Labelled photos from "dataset", an image-classification folder in JohnJCaicedo/Fotos. The possible labels are: buenas, defectuosas.

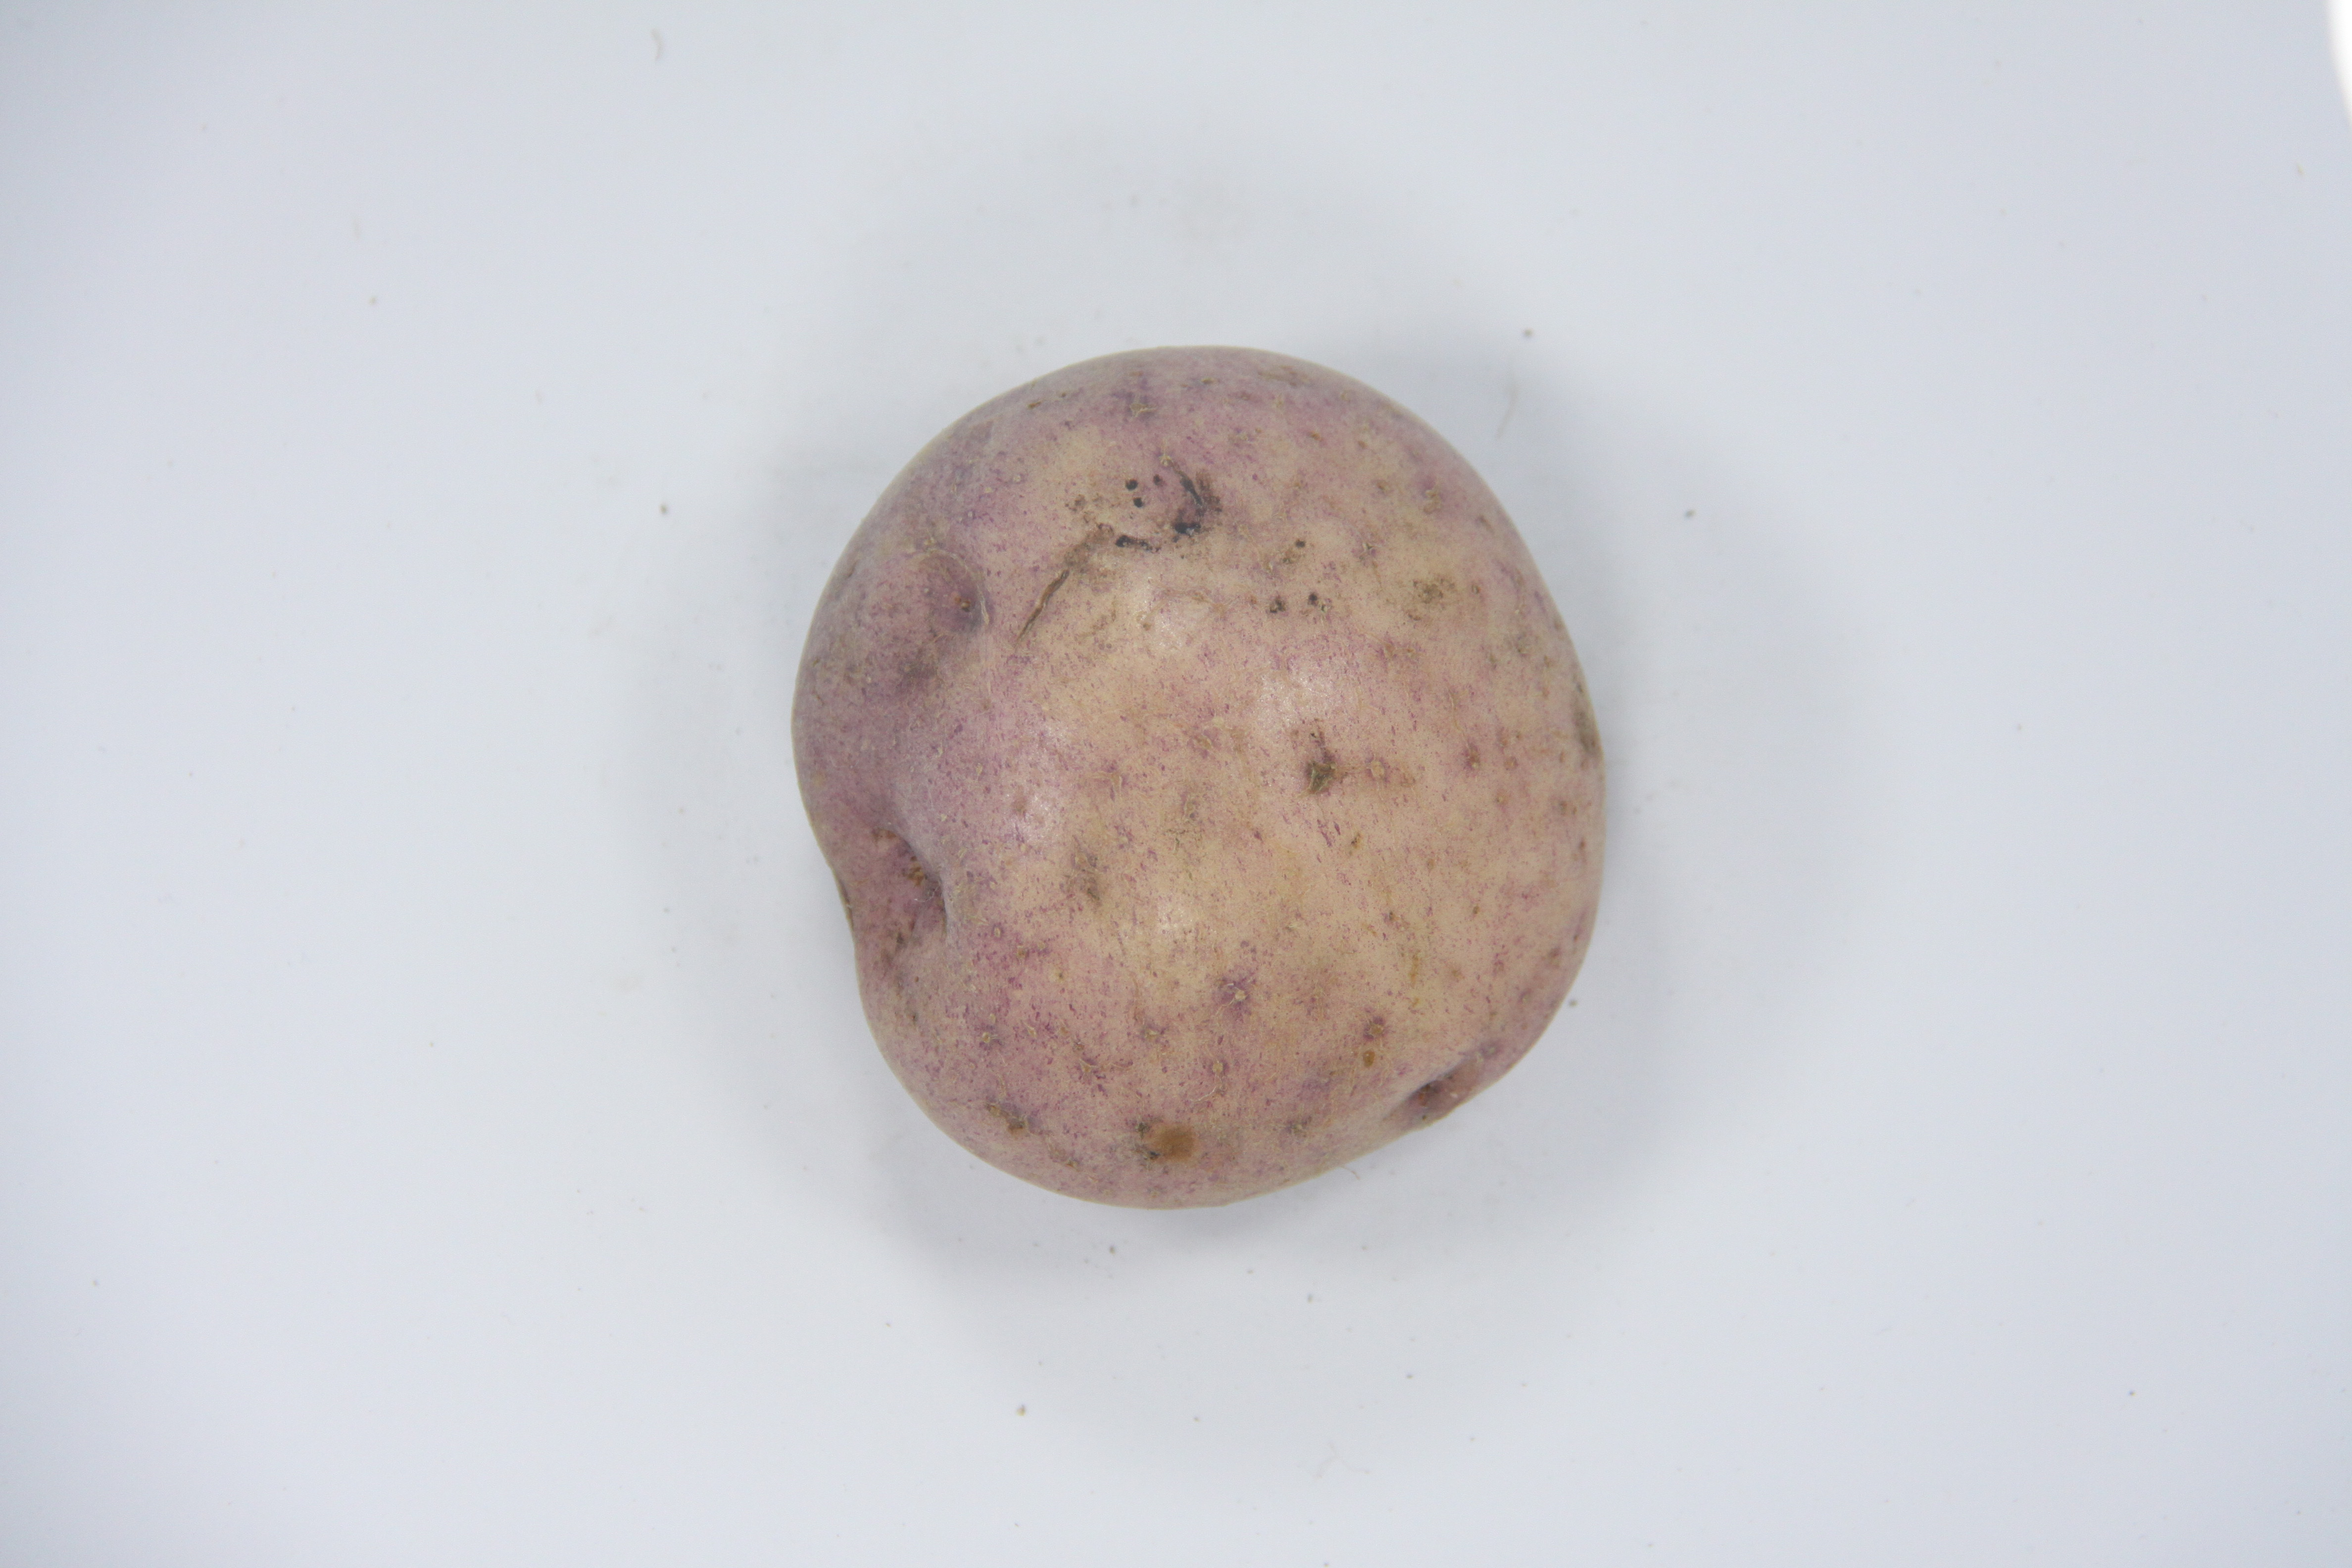
Label: buenas

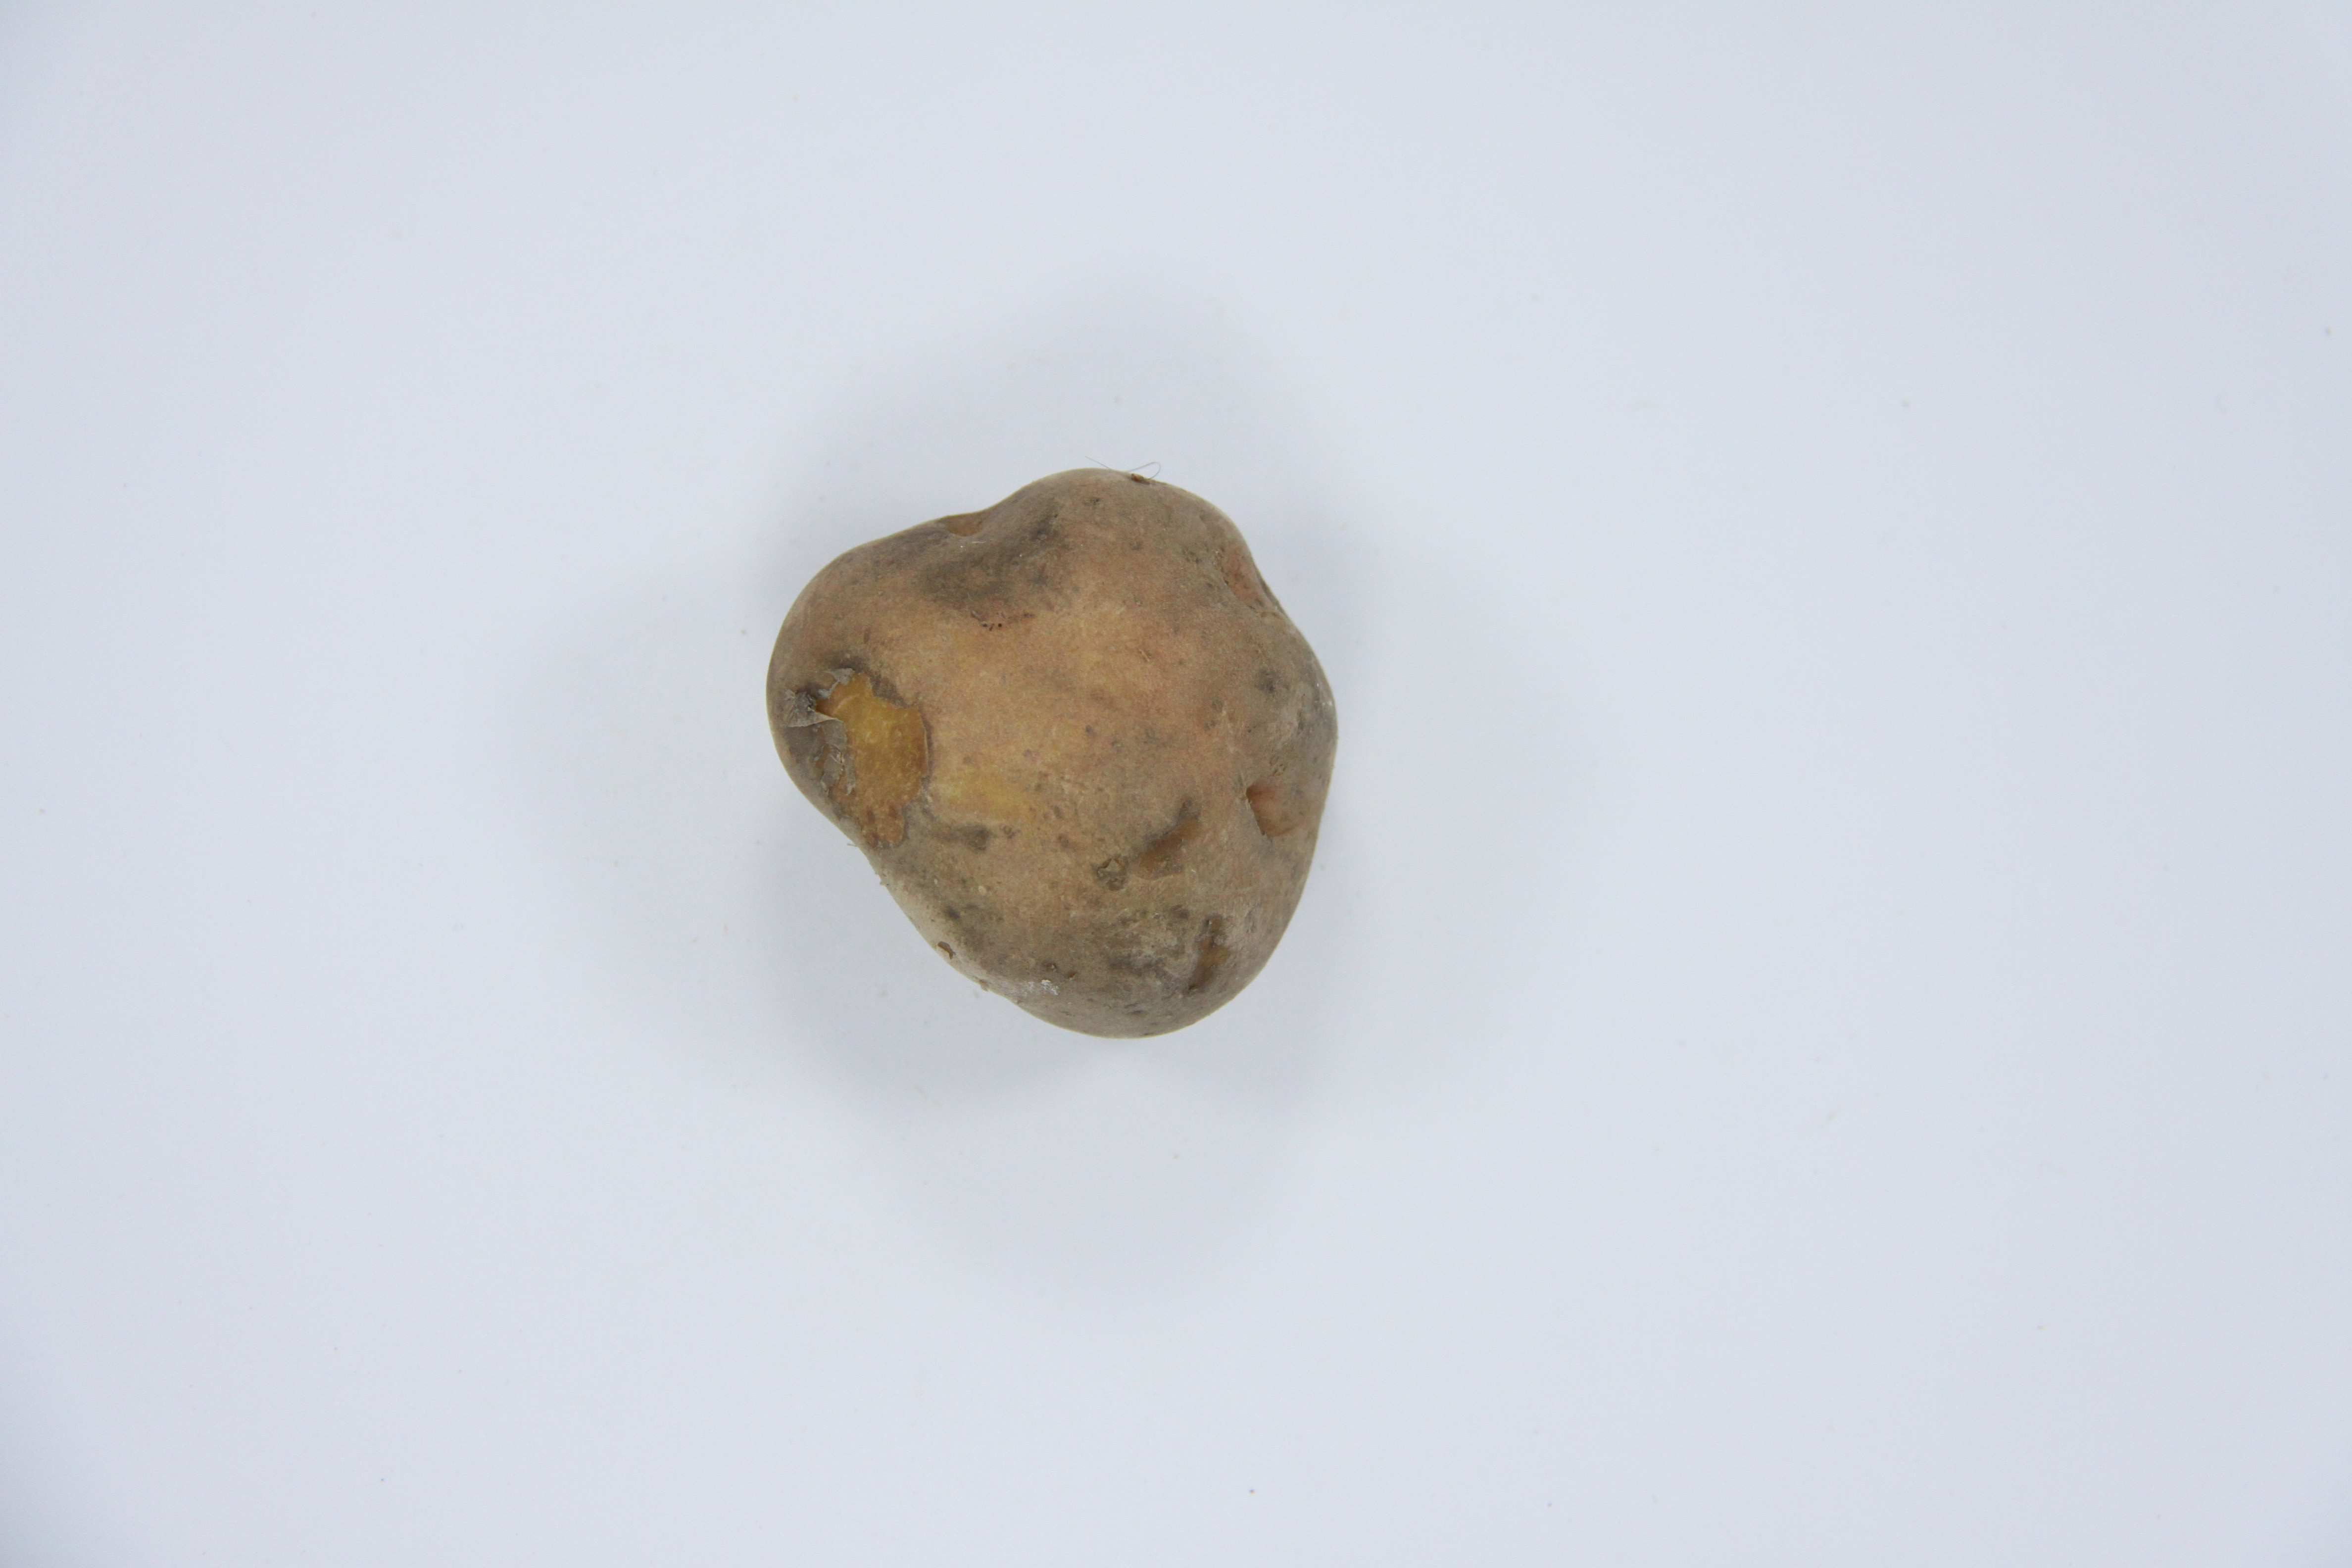
Label: defectuosas

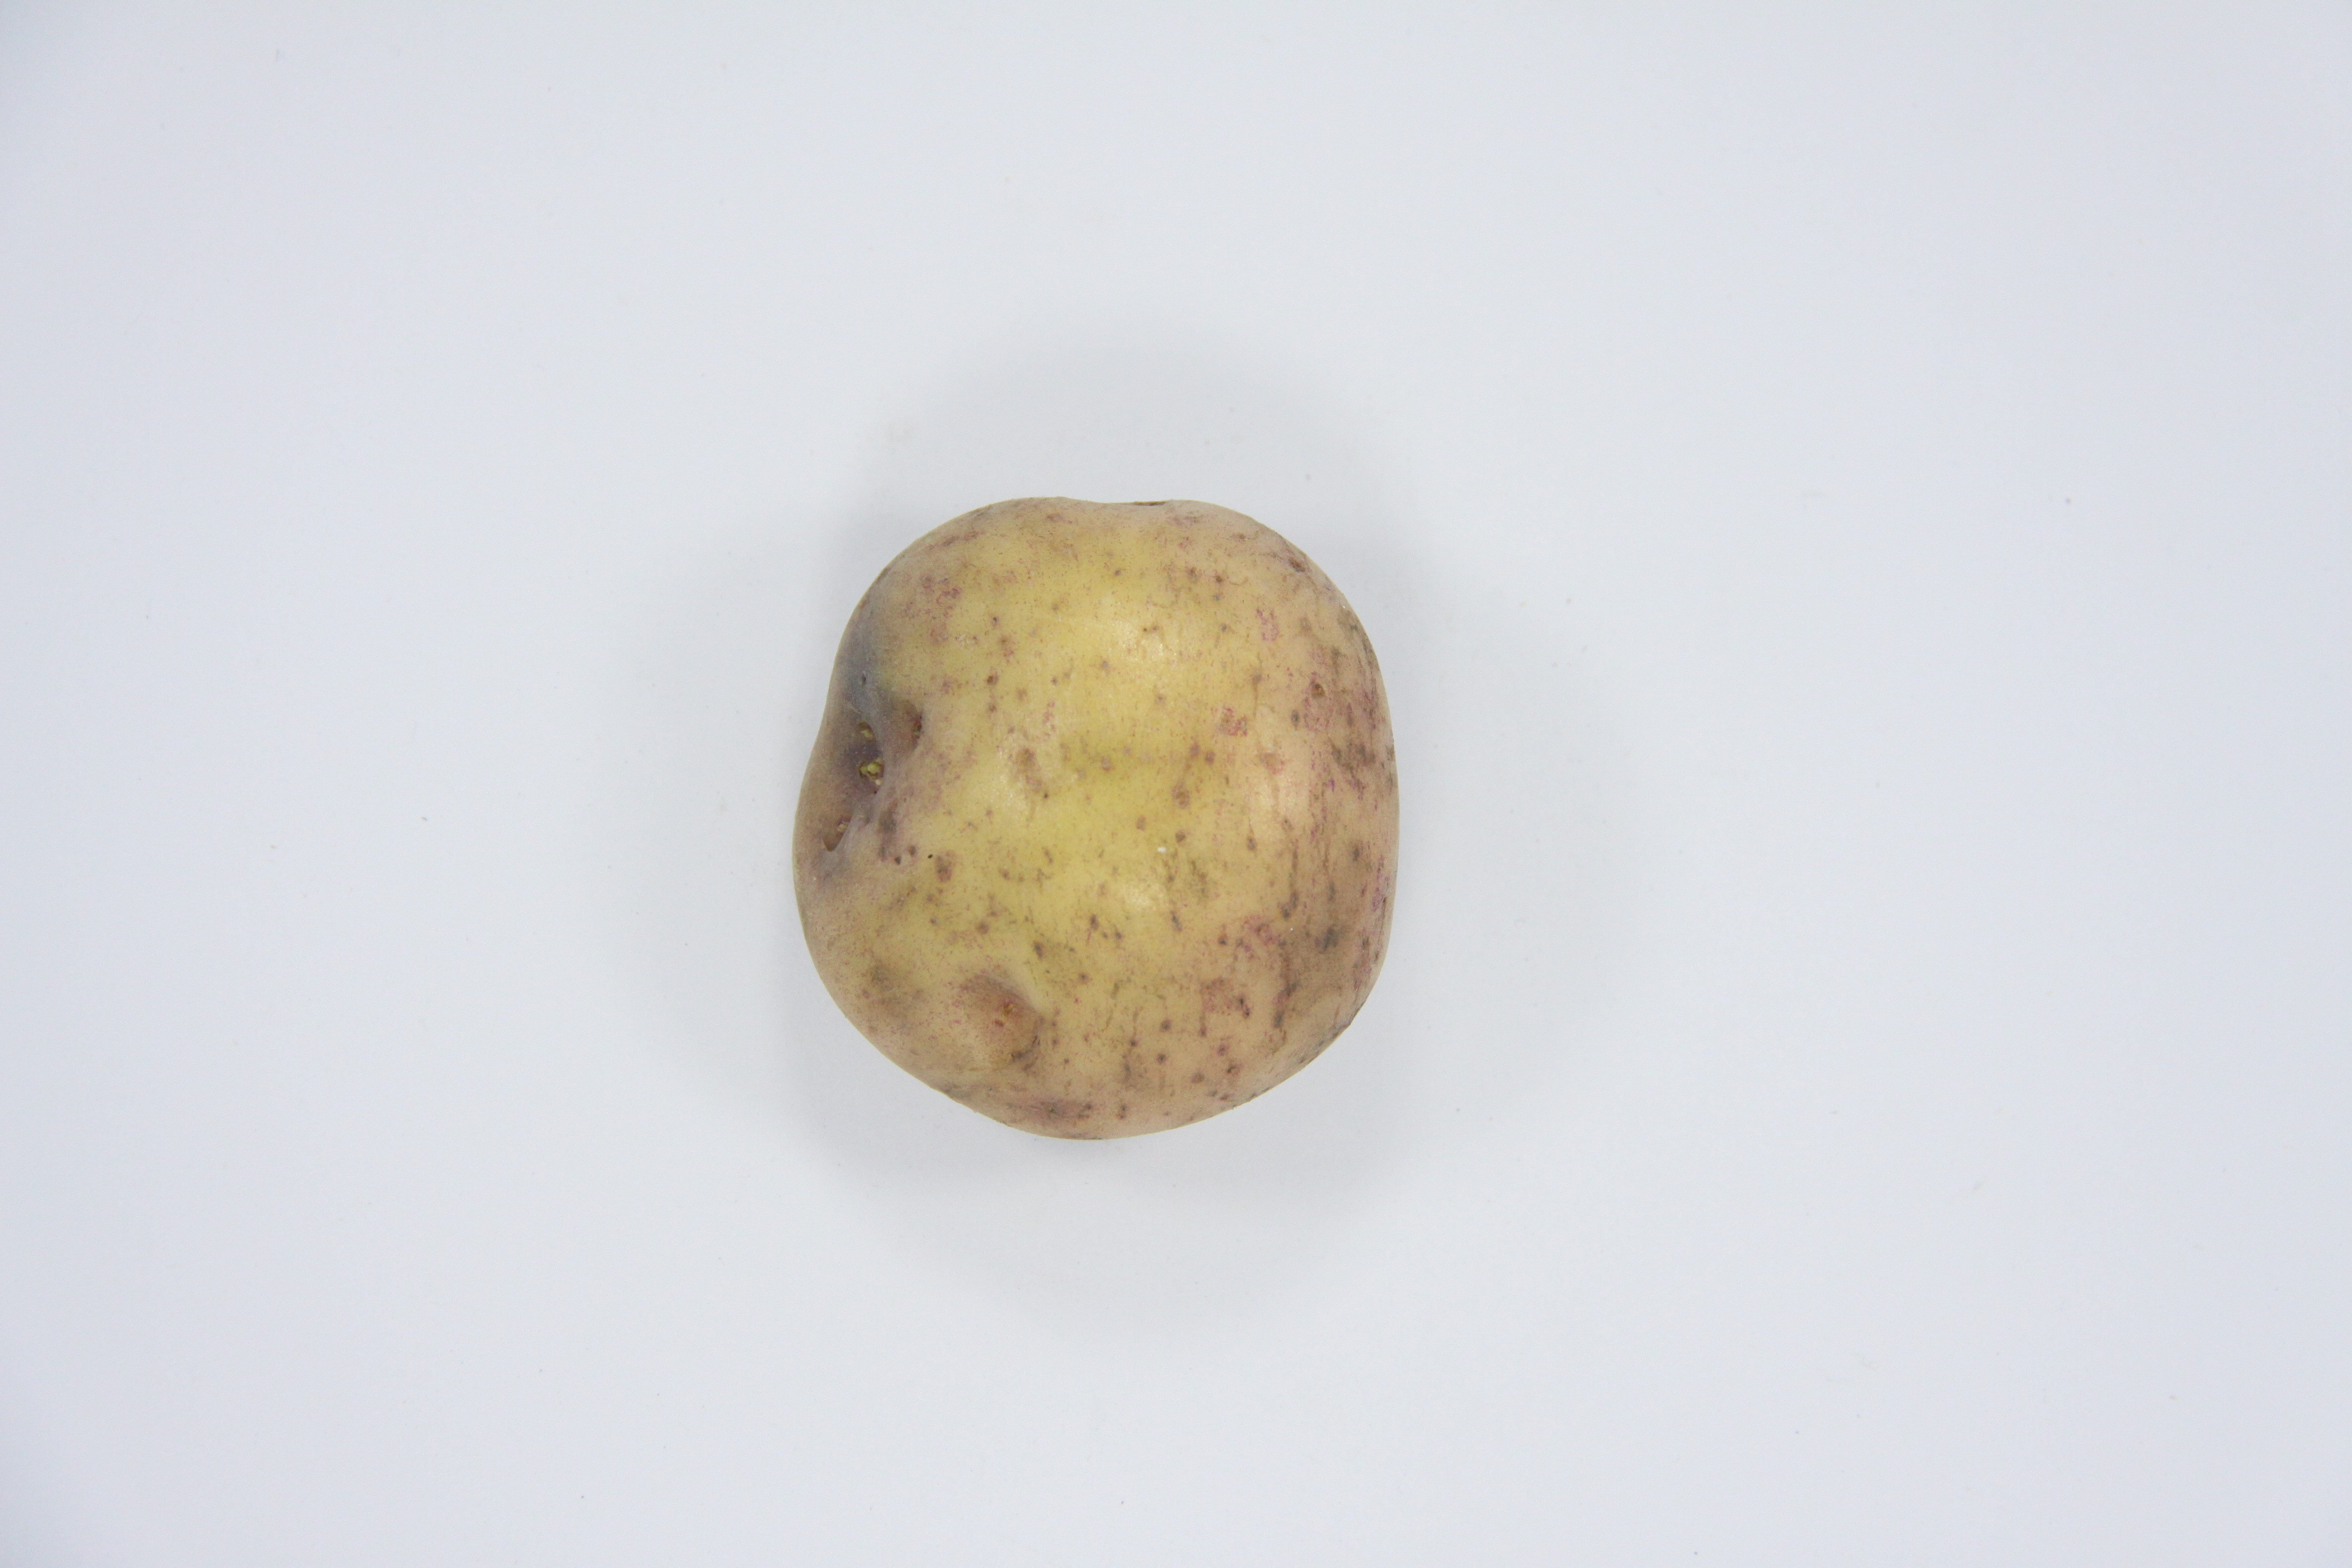
Label: buenas

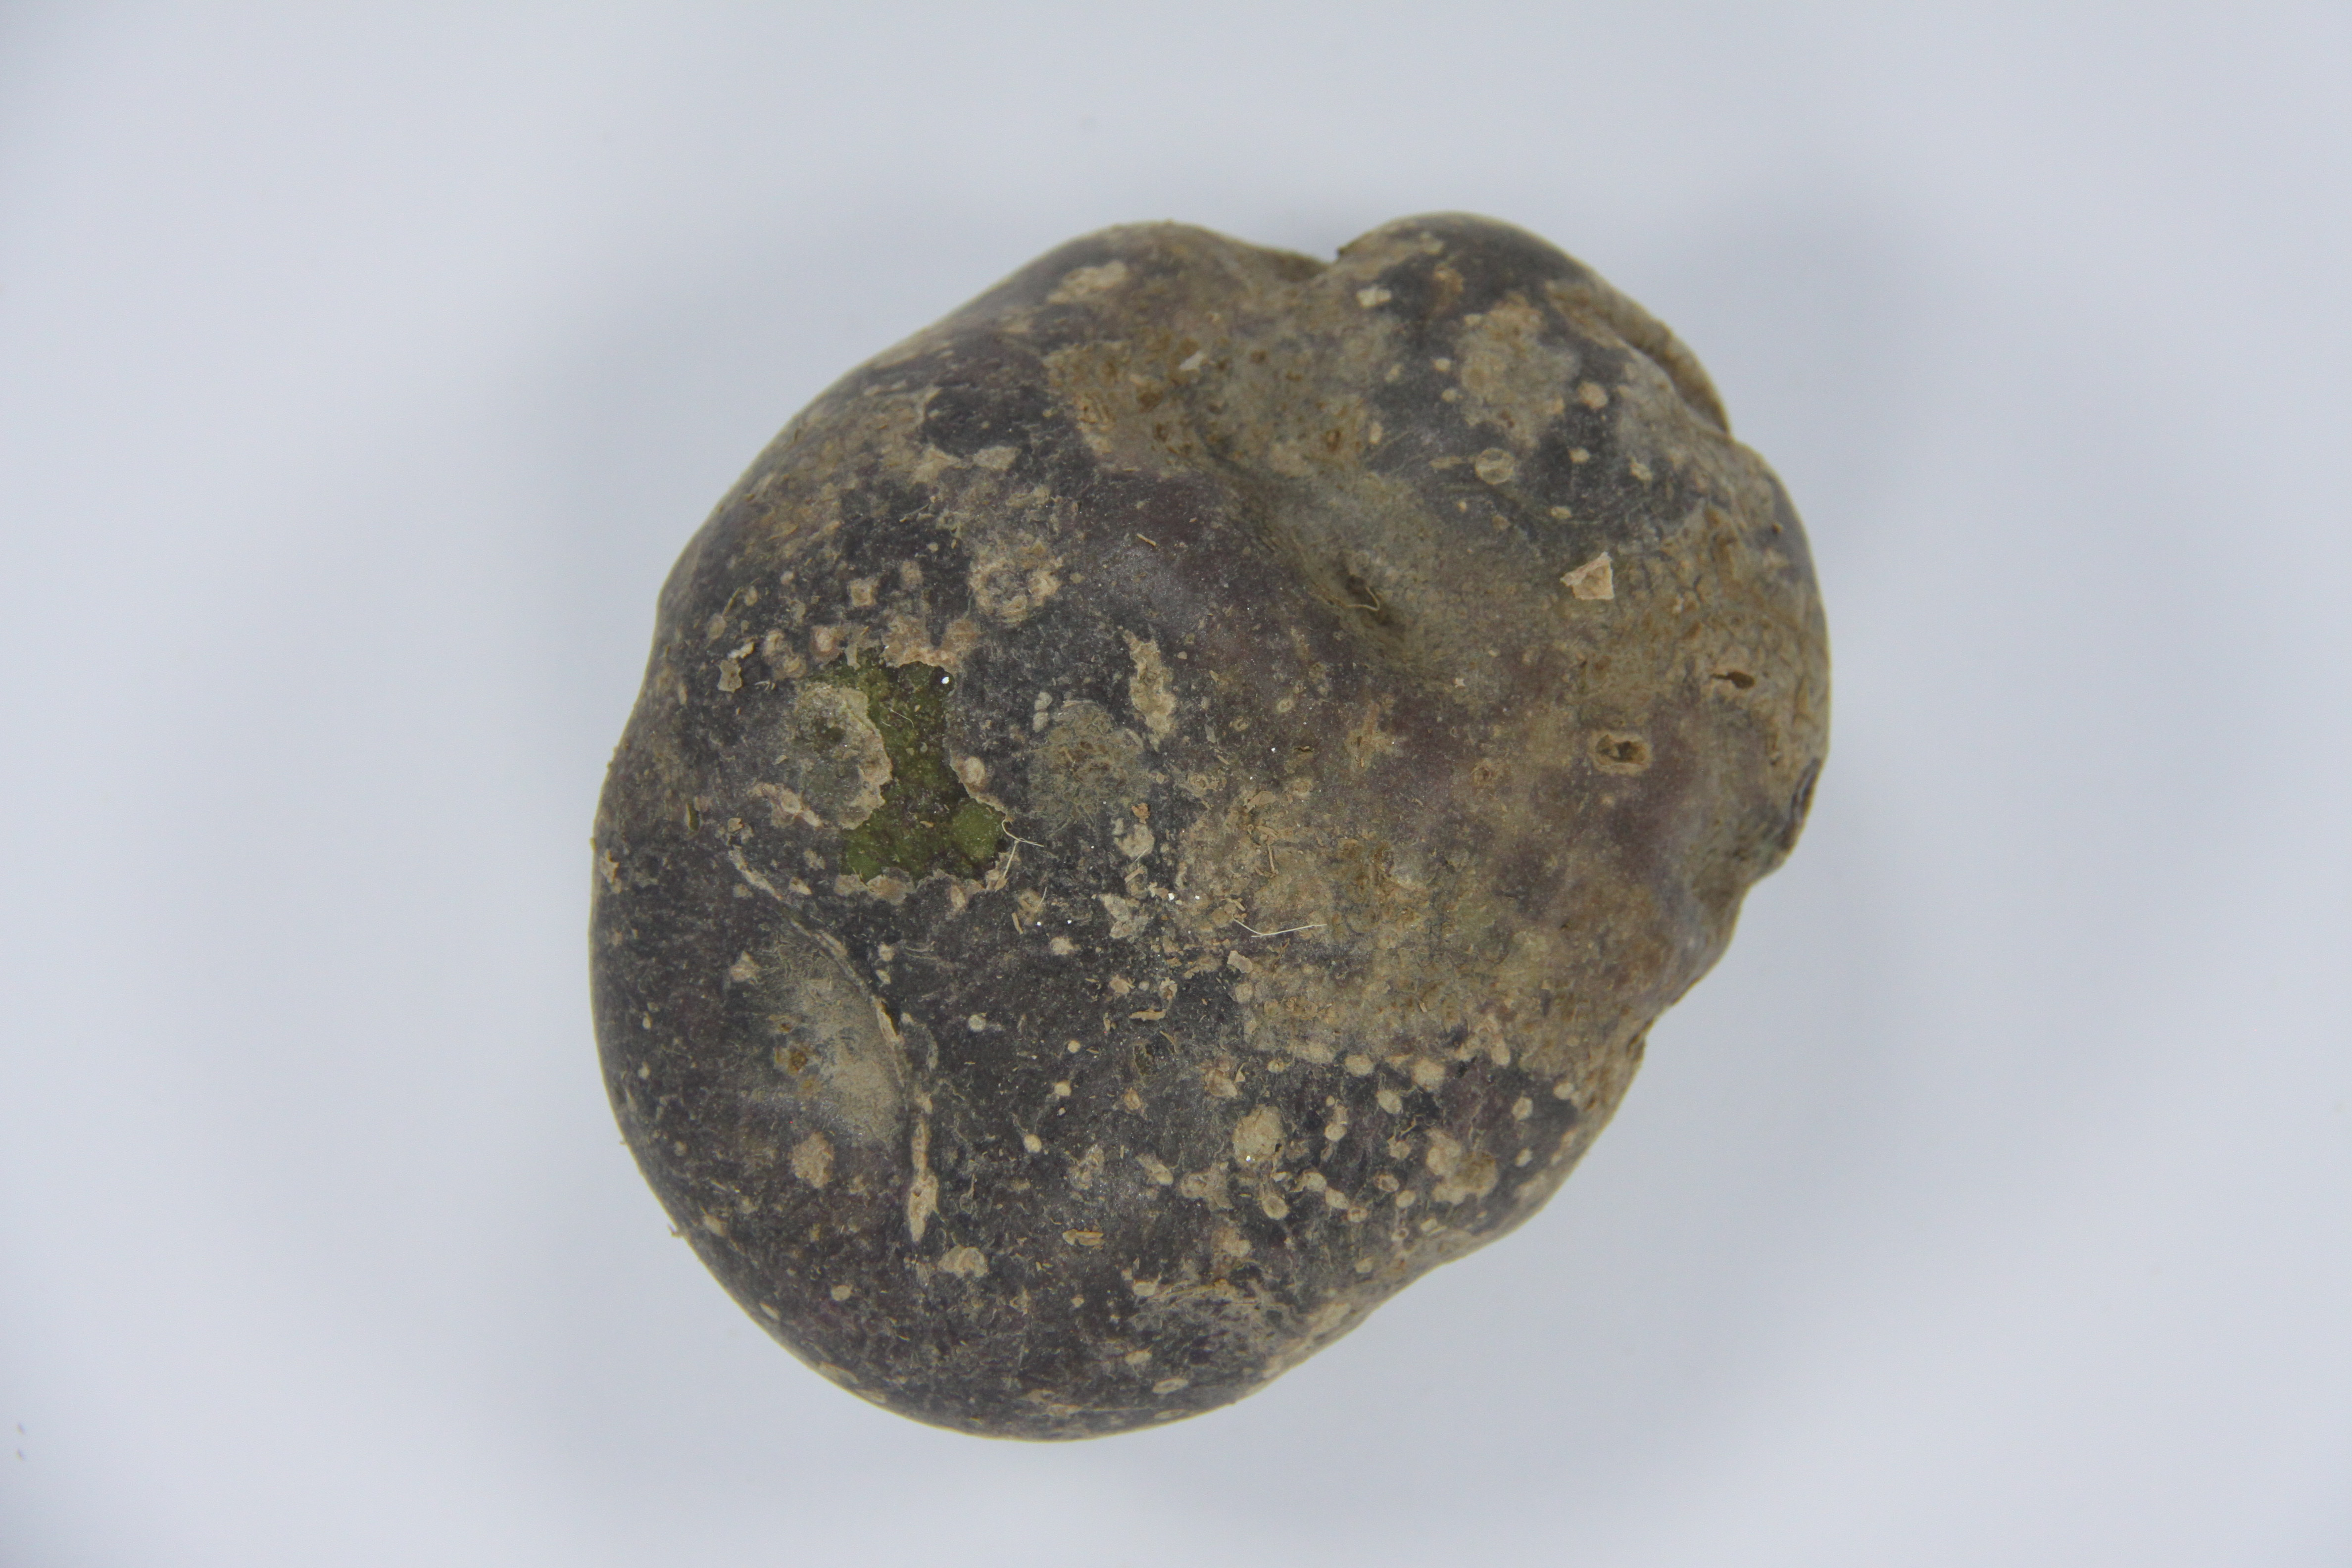
Label: defectuosas

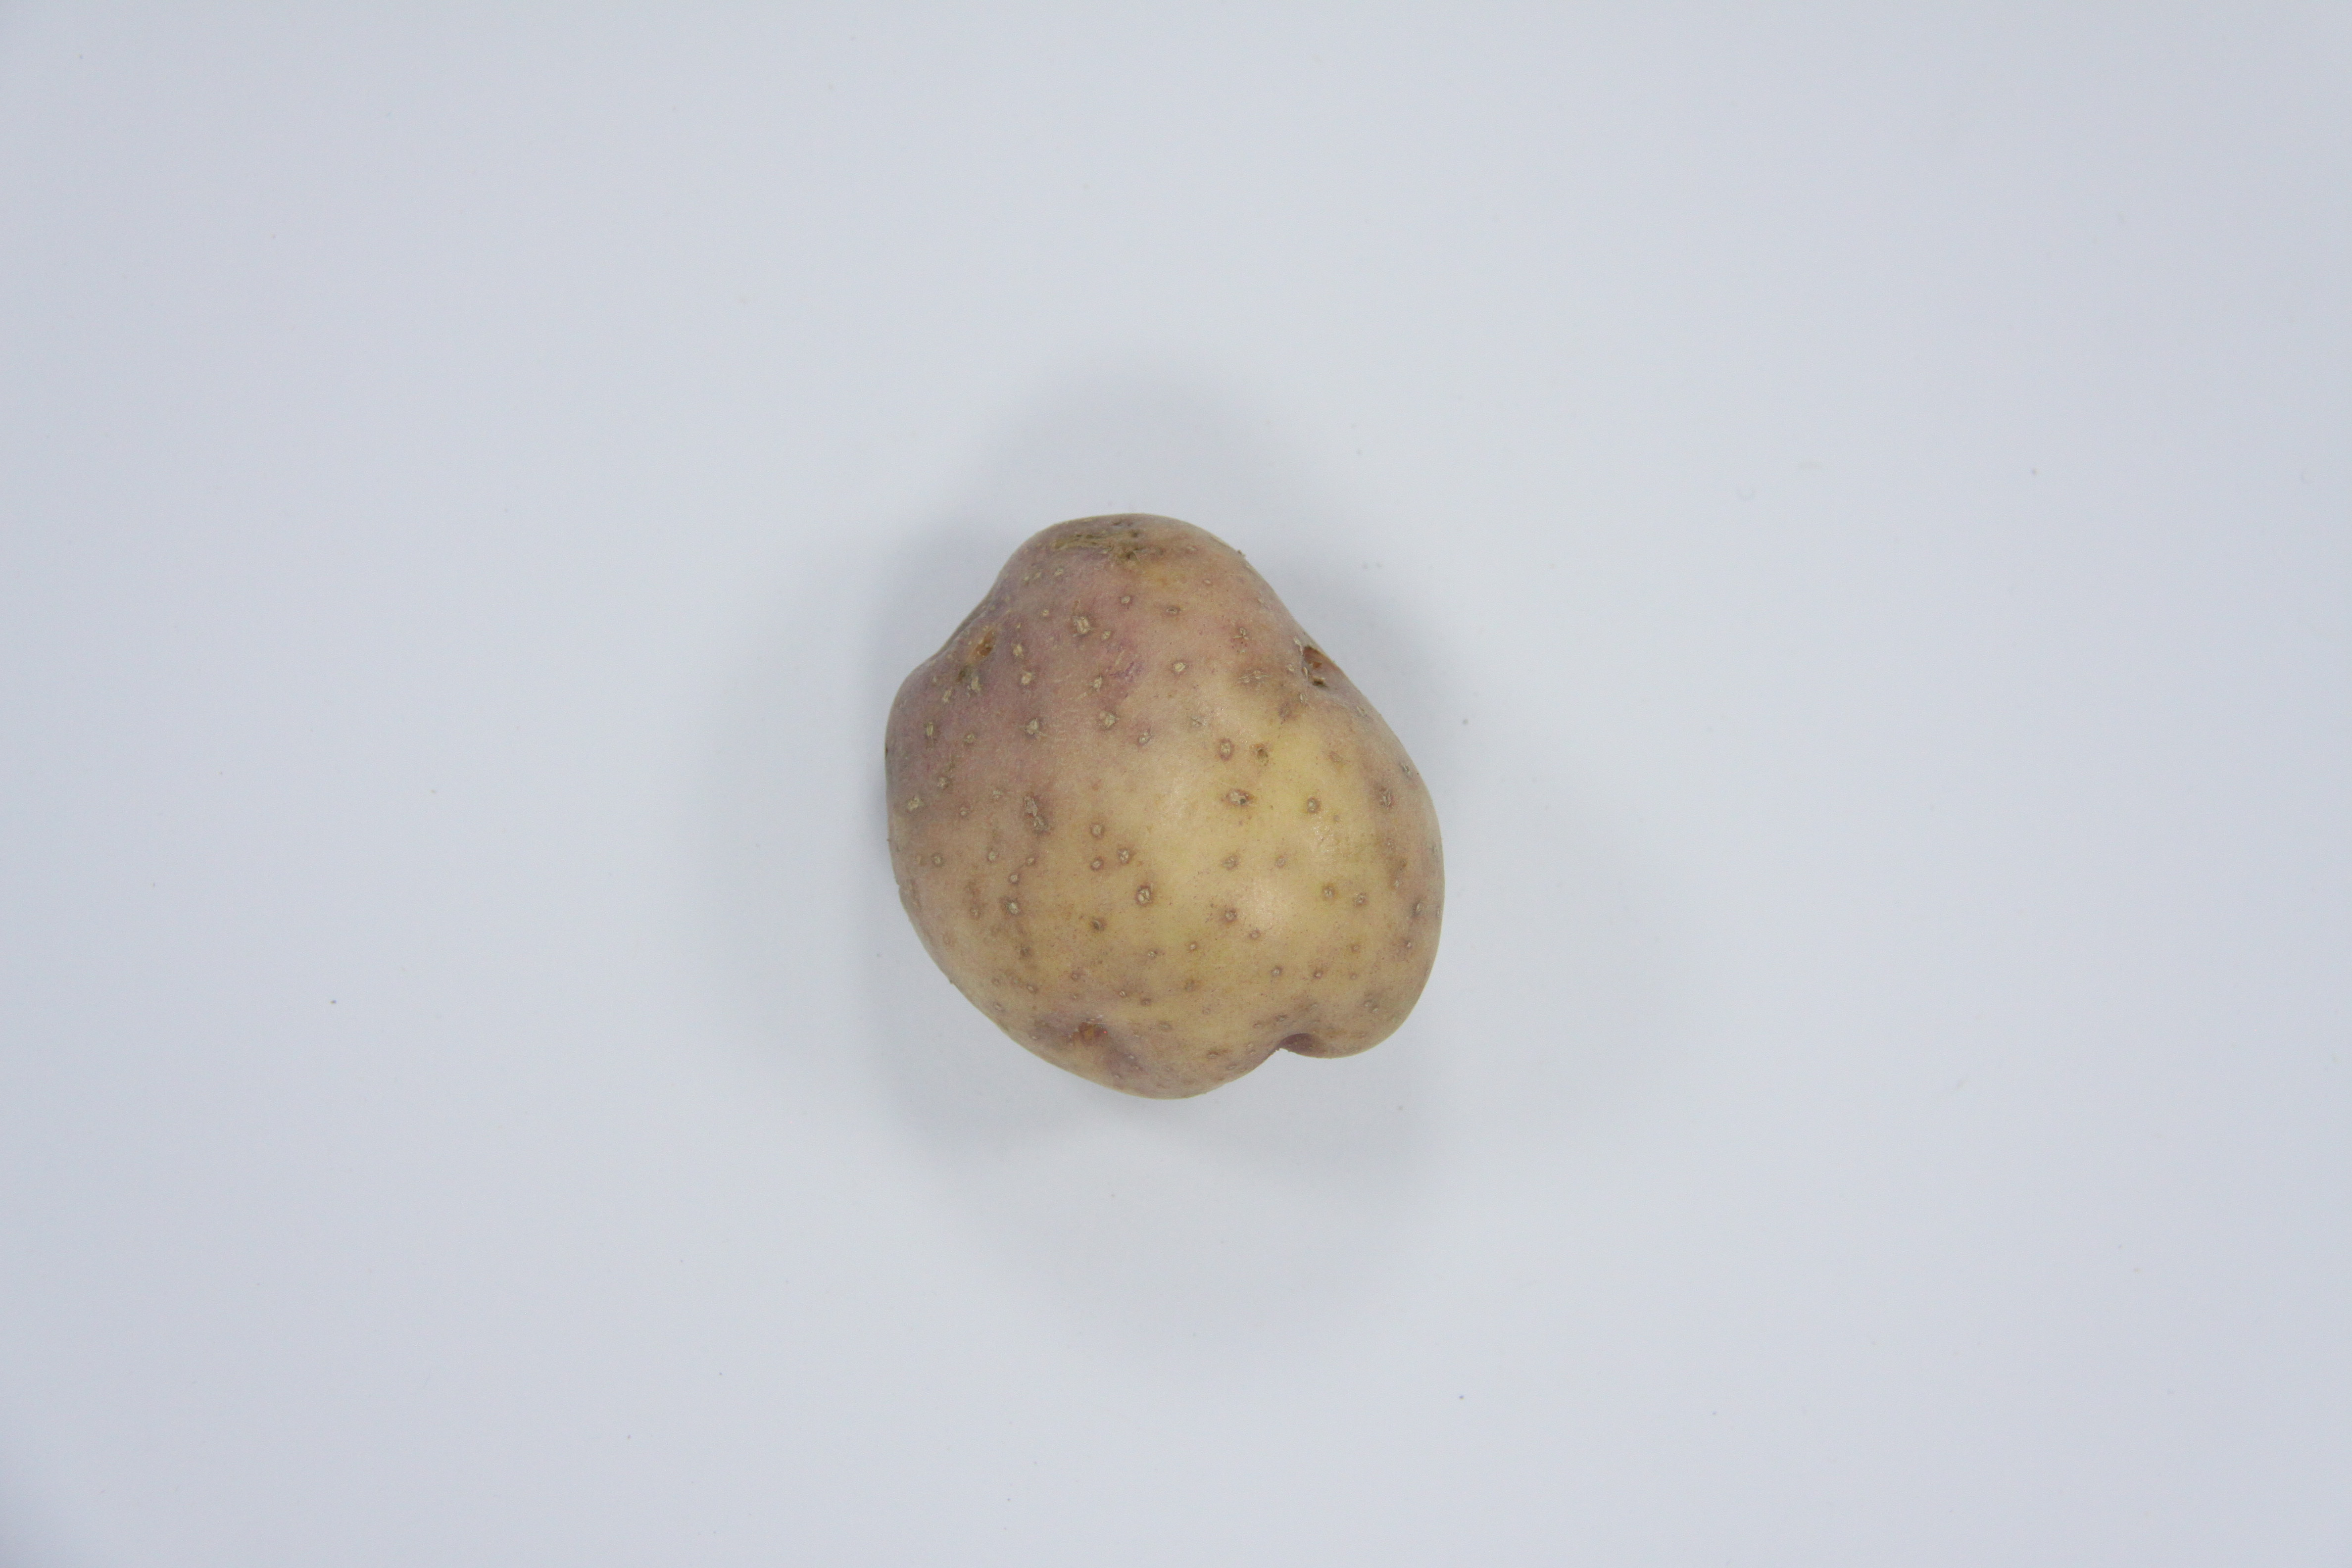
Label: buenas

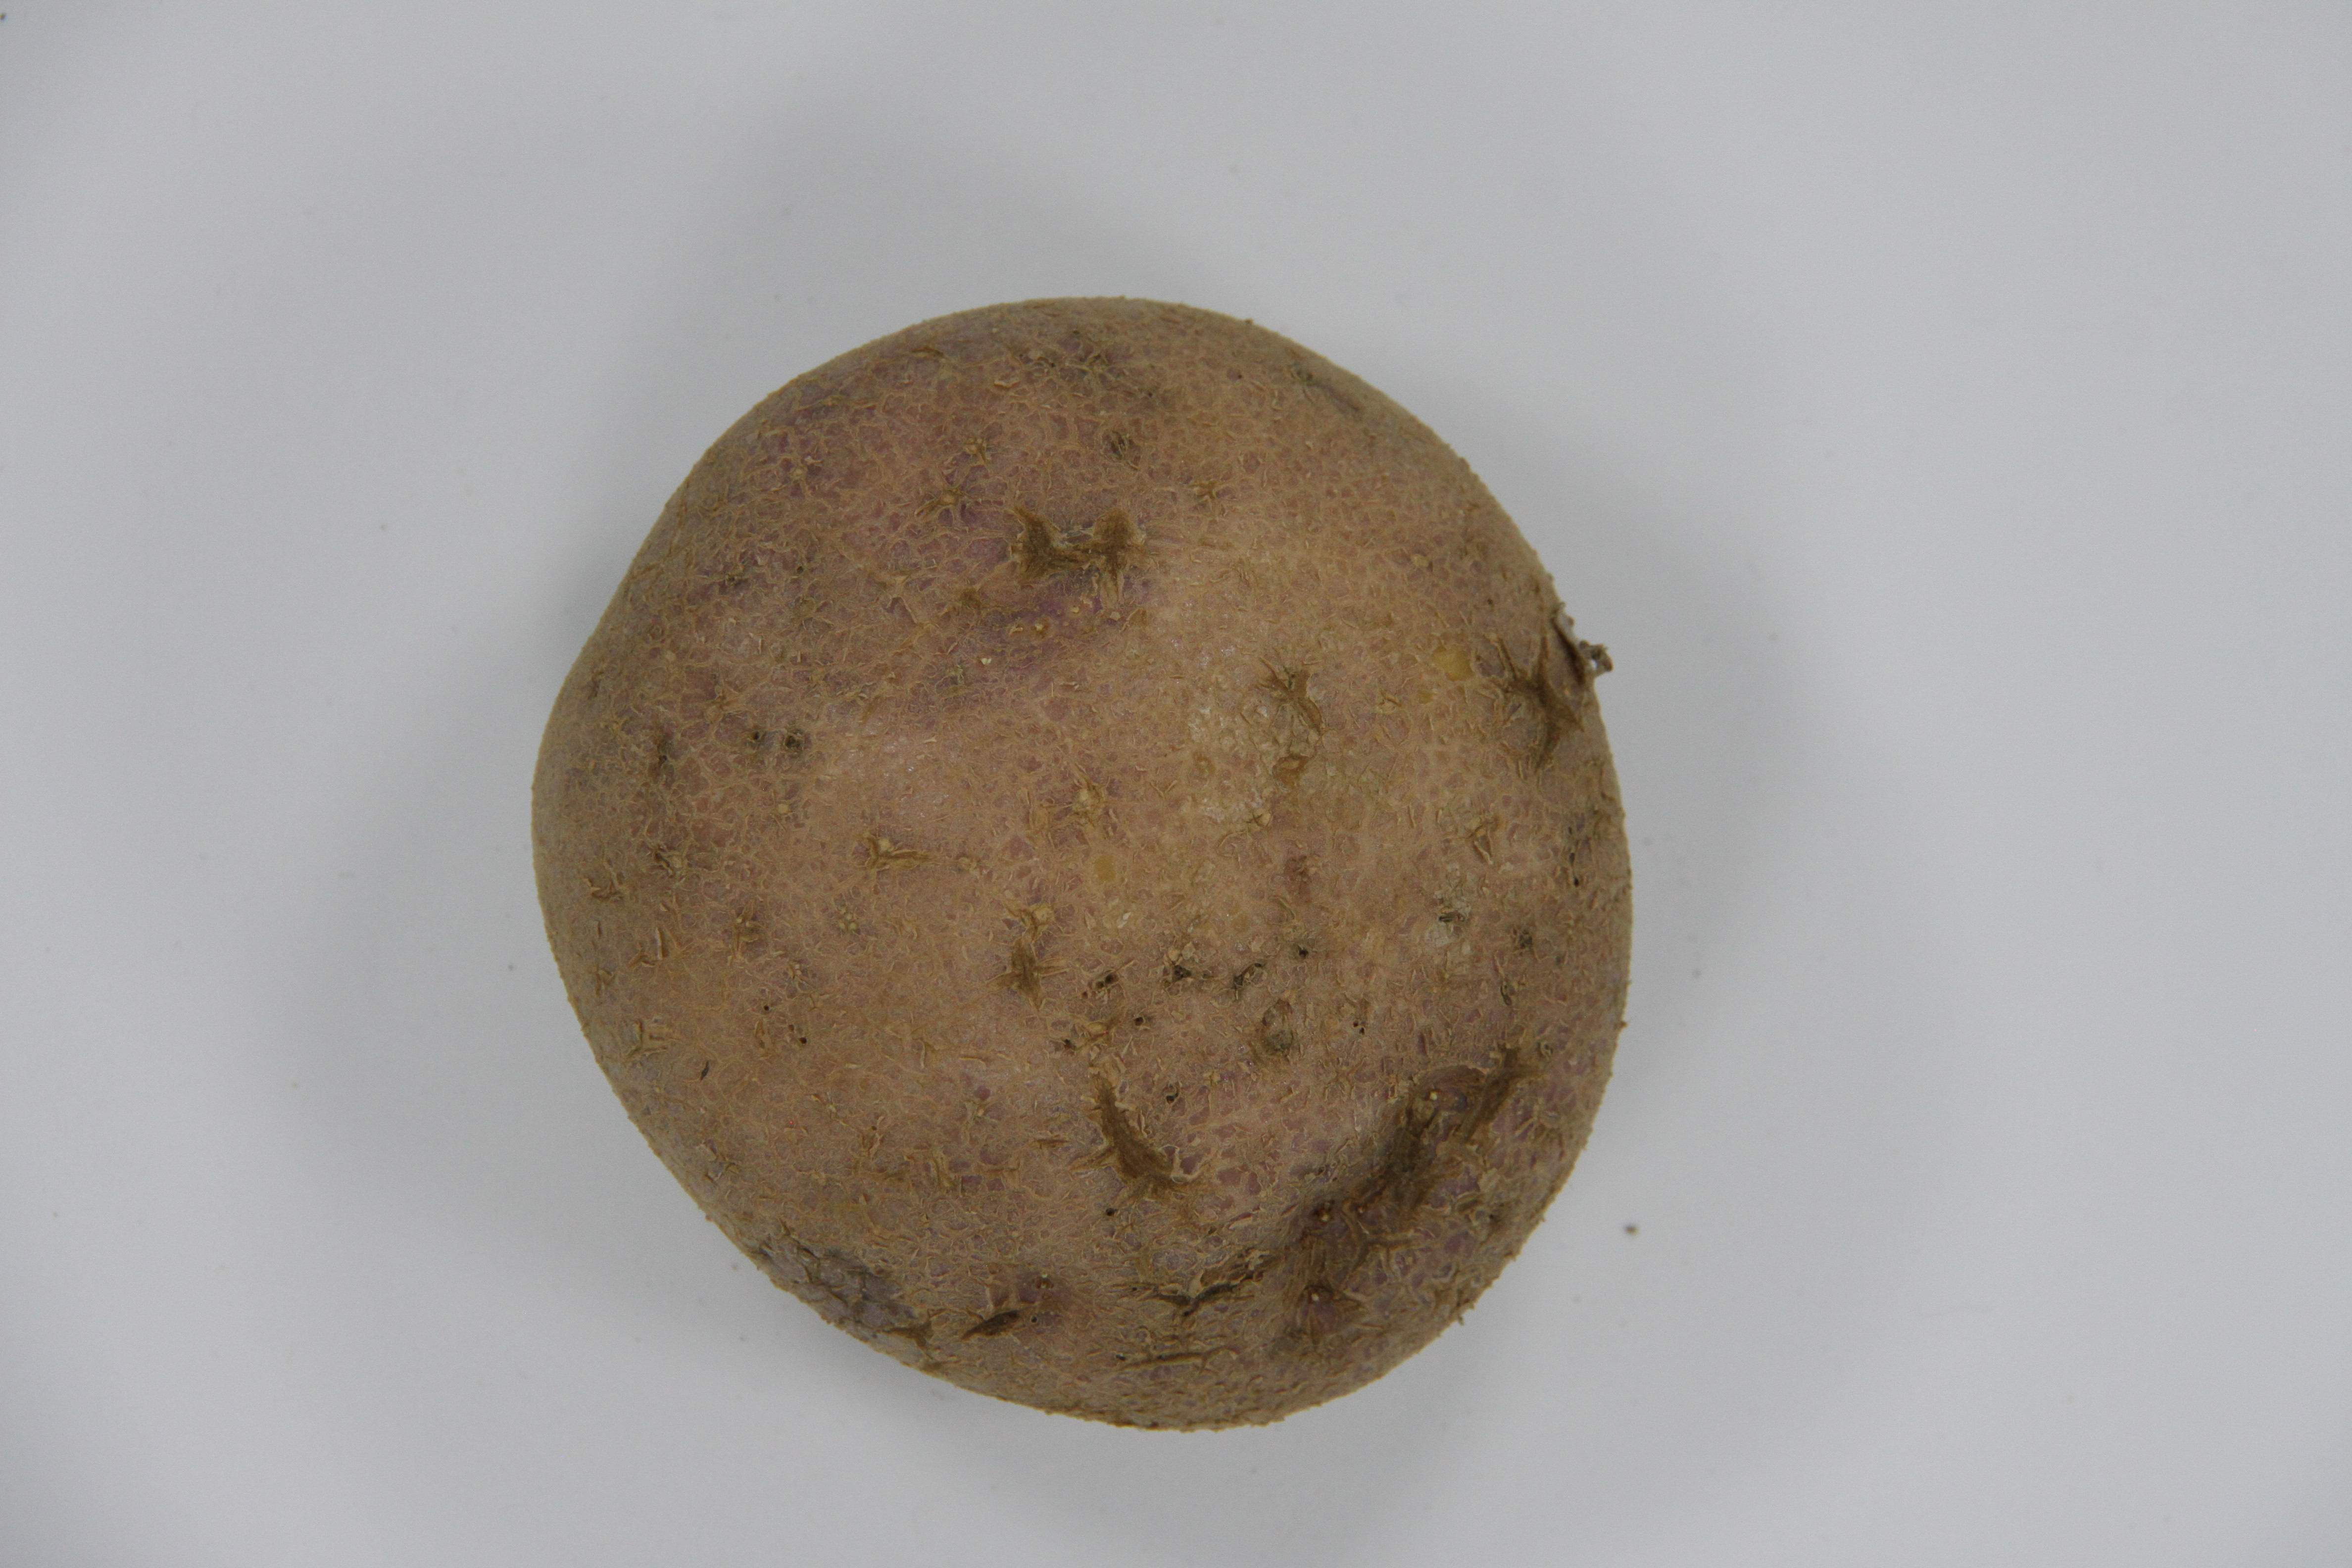
Label: defectuosas
